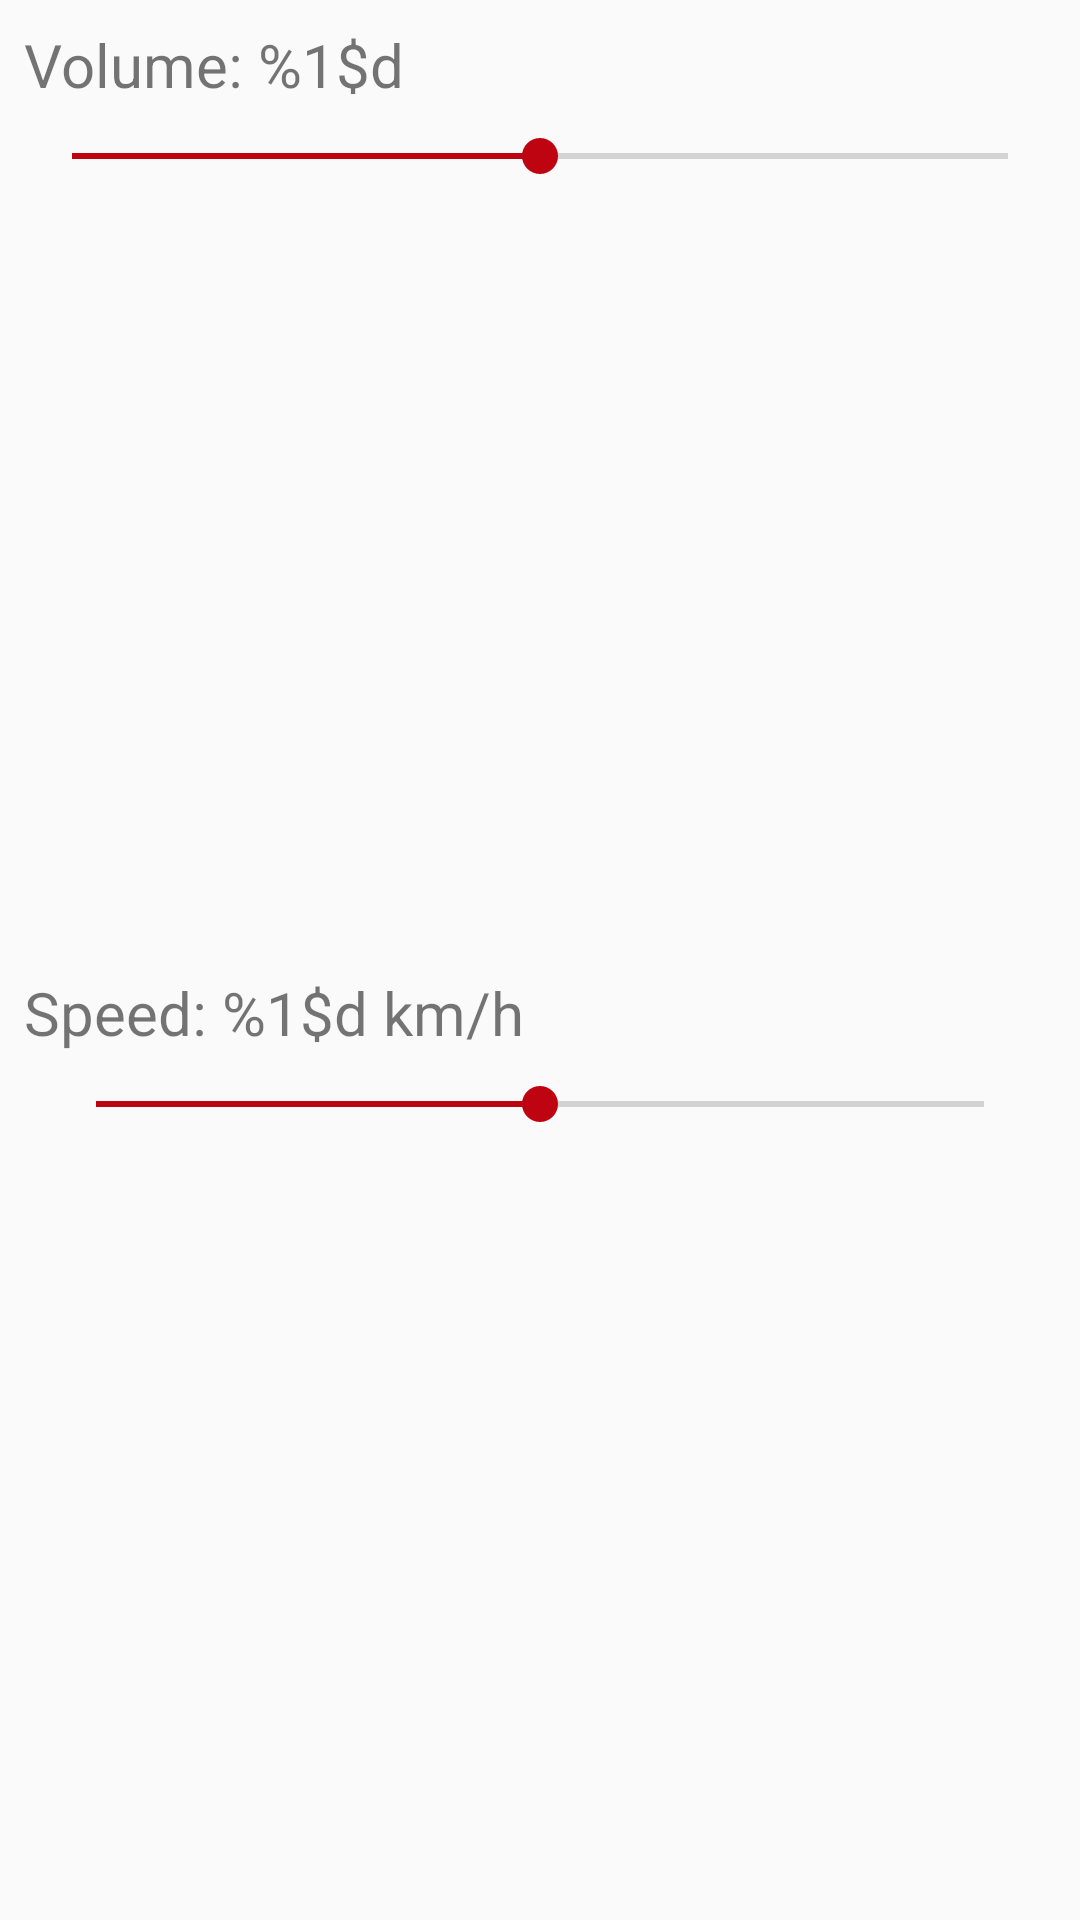

Layout XML and referenced resources for this Android screen:
<!-- AndroidManifest.xml: application theme AppTheme -->
<!-- res/layout/fragment_creation_settings.xml -->
<?xml version="1.0" encoding="utf-8"?>
<android.support.constraint.ConstraintLayout
    xmlns:android="http://schemas.android.com/apk/res/android"
    xmlns:app="http://schemas.android.com/apk/res-auto"
    xmlns:tools="http://schemas.android.com/tools"
    android:layout_width="match_parent"
    android:layout_height="match_parent"
    android:clipToPadding="false"
    android:clipChildren="false">

    <TextView
        android:id="@+id/volumeText"
        android:layout_width="wrap_content"
        android:layout_height="wrap_content"
        android:layout_marginStart="8dp"
        android:layout_marginTop="8dp"
        android:text="@string/volume"
        android:textSize="20sp"
        app:layout_constraintStart_toStartOf="parent"
        app:layout_constraintTop_toTopOf="parent" />

    <ImageView
        android:id="@+id/showMoreVolume"
        android:layout_width="wrap_content"
        android:layout_height="0dp"
        android:layout_marginTop="8dp"
        android:layout_marginEnd="8dp"
        android:layout_marginBottom="8dp"
        android:src="@drawable/baseline_keyboard_arrow_down_black_48"
        app:layout_constraintBottom_toTopOf="@+id/volumeBar"
        app:layout_constraintEnd_toEndOf="parent"
        app:layout_constraintTop_toTopOf="parent" />

    <SeekBar
        android:id="@+id/volumeBar"
        android:layout_width="match_parent"
        android:layout_height="wrap_content"
        android:layout_marginStart="8dp"
        android:layout_marginTop="8dp"
        android:layout_marginEnd="8dp"
        android:progress="50"
        app:layout_constraintEnd_toEndOf="parent"
        app:layout_constraintStart_toStartOf="parent"
        app:layout_constraintTop_toBottomOf="@+id/volumeText" />

    <android.support.constraint.ConstraintLayout
        android:id="@+id/speedContainer"
        android:layout_width="match_parent"
        android:layout_height="wrap_content"
        android:layout_marginStart="8dp"
        android:layout_marginTop="8dp"
        android:layout_marginEnd="8dp"
        android:layout_marginBottom="8dp"
        app:layout_constraintBottom_toBottomOf="parent"
        app:layout_constraintEnd_toEndOf="parent"
        app:layout_constraintStart_toStartOf="parent"
        app:layout_constraintTop_toBottomOf="@+id/volumeBar">

        <TextView
            android:id="@+id/speedText"
            android:layout_width="wrap_content"
            android:layout_height="wrap_content"
            android:text="@string/speed"
            android:textSize="20sp" />

        <SeekBar
            android:id="@+id/speedBar"
            android:layout_width="match_parent"
            android:layout_height="wrap_content"
            android:layout_marginStart="8dp"
            android:layout_marginTop="8dp"
            android:layout_marginEnd="8dp"
            android:progress="50"
            app:layout_constraintEnd_toEndOf="parent"
            app:layout_constraintStart_toStartOf="parent"
            app:layout_constraintTop_toBottomOf="@+id/speedText" />

    </android.support.constraint.ConstraintLayout>

</android.support.constraint.ConstraintLayout>
<!-- resources referenced by this layout -->
<resources>
  <string name="speed">Speed: %1$d km/h</string>
  <string name="volume">Volume: %1$d</string>
  <style name="AppTheme" parent="@style/Theme.AppCompat.Light.NoActionBar">
          <item name="colorPrimary">@color/colorPrimary</item>
          <item name="colorPrimaryDark">@color/colorPrimaryDark</item>
          <item name="colorAccent">@color/colorAccent</item>
      </style>
  <color name="colorPrimary">#373738</color>
  <color name="colorPrimaryDark">#2b2b2b</color>
  <color name="colorAccent">#be0411</color>
</resources>
